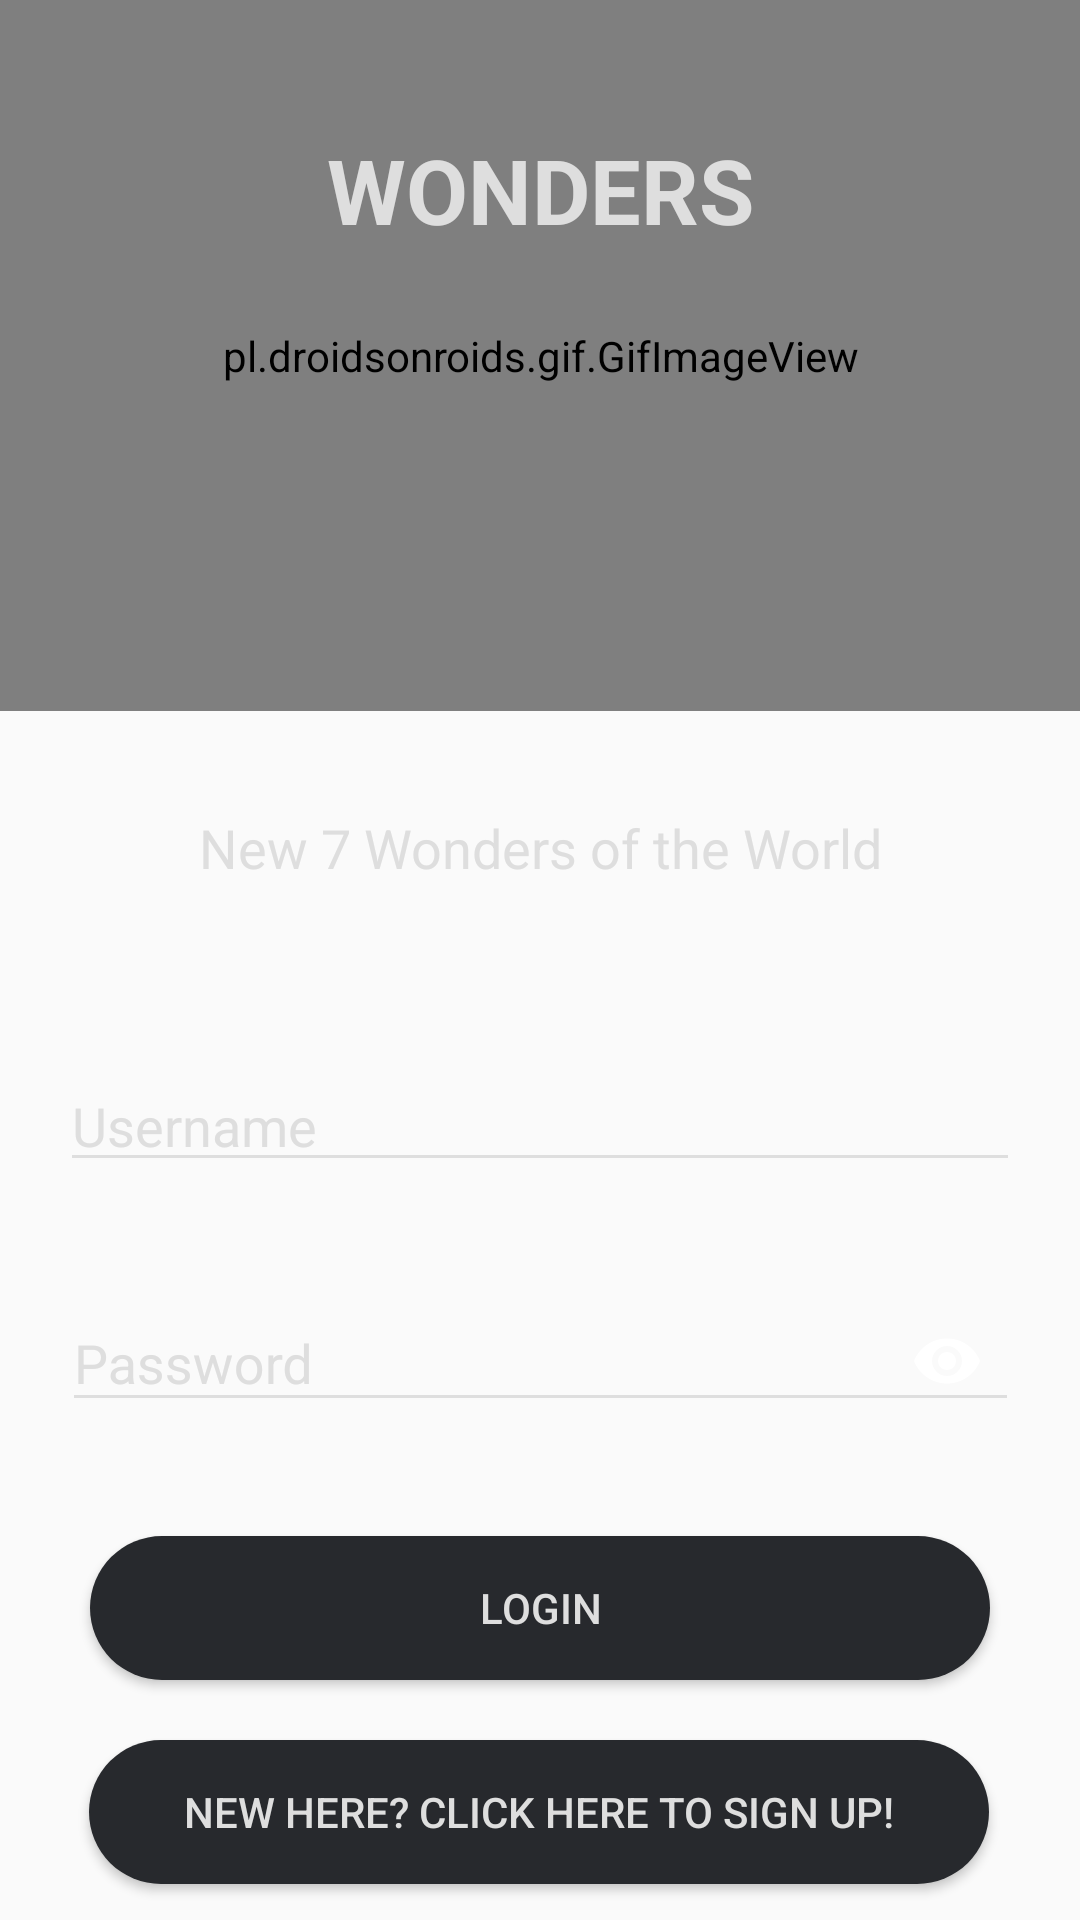

Layout XML and referenced resources for this Android screen:
<!-- AndroidManifest.xml: application theme AppTheme -->
<!-- res/layout/activity_login_screen.xml -->
<?xml version="1.0" encoding="utf-8"?>
<androidx.constraintlayout.widget.ConstraintLayout xmlns:android="http://schemas.android.com/apk/res/android"
    xmlns:app="http://schemas.android.com/apk/res-auto"
    xmlns:tools="http://schemas.android.com/tools"
    android:layout_width="match_parent"
    android:layout_height="match_parent"
    tools:context=".Activities.LoginScreenActivity"
    android:background="@drawable/darkmap">

    <pl.droidsonroids.gif.GifImageView

        android:id="@+id/globe"
        android:layout_width="433dp"
        android:layout_height="237dp"
        android:src="@drawable/transparentplanegif2"
        app:layout_constraintTop_toTopOf="parent"
        app:layout_constraintLeft_toLeftOf="parent"
        app:layout_constraintRight_toRightOf="parent"
        tools:layout_editor_absoluteX="-8dp"
        tools:src="@drawable/transparentplanegif2" />

    <TextView
        android:id="@+id/textView"
        android:layout_width="307dp"
        android:layout_height="43dp"
        android:layout_marginTop="24dp"
        android:gravity="center"
        android:text="New 7 Wonders of the World"
        android:textColor="@color/lightGrey"
        android:textSize="18sp"
        app:layout_constraintEnd_toEndOf="parent"
        app:layout_constraintLeft_toLeftOf="parent"
        app:layout_constraintRight_toRightOf="parent"
        app:layout_constraintStart_toStartOf="parent"
        app:layout_constraintTop_toBottomOf="@+id/globe" />

    <LinearLayout
        android:layout_width="match_parent"
        android:layout_height="wrap_content"
        android:orientation="vertical"
        android:gravity="center"
        />



    <Button
        android:id="@+id/loginBtn"
        android:layout_width="300dp"
        android:layout_height="wrap_content"
        android:layout_marginTop="38dp"
        android:text="Login"
        android:textColor="@color/lightGrey"
        app:layout_constraintEnd_toEndOf="parent"
        app:layout_constraintHorizontal_bias="0.498"
        app:layout_constraintStart_toStartOf="parent"
        android:background="@drawable/bg_btn"
        app:layout_constraintTop_toBottomOf="@+id/password" />

    <Button
        android:id="@+id/regoBtn"
        android:layout_width="300dp"
        android:layout_height="wrap_content"
        android:layout_marginTop="20dp"
        android:background="@drawable/bg_btn"
        android:textColor="@color/lightGrey"
        android:text="New Here? Click here to sign up!"
        app:layout_constraintEnd_toEndOf="parent"
        app:layout_constraintHorizontal_bias="0.495"
        app:layout_constraintStart_toStartOf="parent"
        app:layout_constraintTop_toBottomOf="@+id/loginBtn" />

    <com.google.android.material.textfield.TextInputLayout
        android:id="@+id/username"
        android:layout_width="320dp"
        android:layout_height="50dp"
        android:layout_marginTop="40dp"
        app:layout_constraintEnd_toEndOf="parent"
        app:layout_constraintStart_toStartOf="parent"
        app:layout_constraintTop_toBottomOf="@+id/textView">

        <com.google.android.material.textfield.TextInputEditText
            android:layout_width="match_parent"
            android:layout_height="wrap_content"
            android:hint="Username"
            android:textColor="@color/lightGrey"
            android:textColorHint="@color/lightGrey" />
    </com.google.android.material.textfield.TextInputLayout>

    <com.google.android.material.textfield.TextInputLayout
        android:id="@+id/password"
        android:layout_width="319dp"
        android:layout_height="52dp"
        android:layout_marginTop="28dp"
        app:layout_constraintEnd_toEndOf="parent"
        app:layout_constraintStart_toStartOf="parent"
        app:layout_constraintTop_toBottomOf="@+id/username"
        app:endIconMode="password_toggle"
        app:passwordToggleEnabled="true">

        <com.google.android.material.textfield.TextInputEditText
            android:layout_width="match_parent"
            android:layout_height="wrap_content"
            android:hint="Password"
            android:textColorHint="@color/lightGrey"
            android:textColor="@color/lightGrey"
            android:inputType="textPassword" />
    </com.google.android.material.textfield.TextInputLayout>

    <TextView
        android:id="@+id/wonders"
        android:layout_width="wrap_content"
        android:layout_height="wrap_content"
        android:layout_marginTop="43dp"
        android:text="WONDERS"
        android:textAlignment="center"
        android:textColor="@color/lightGrey"
        android:textSize="30sp"
        android:textStyle="bold"
        app:layout_constraintLeft_toLeftOf="parent"
        app:layout_constraintRight_toRightOf="parent"
        app:layout_constraintTop_toTopOf="parent" />

</androidx.constraintlayout.widget.ConstraintLayout>
<!-- resources referenced by this layout -->
<resources>
  <color name="lightGrey">#dedede</color>
  <!-- drawable bg_btn (drawable) -->
  <?xml version="1.0" encoding="utf-8"?>
  <shape xmlns:app="http://schemas.android.com/apk/res-auto"
      xmlns:android="http://schemas.android.com/apk/res/android">
  
      <solid android:color="#27292D"/>
      <corners android:radius="50dp" />
  
  </shape>
  <style name="AppTheme" parent="Theme.AppCompat.Light.NoActionBar">
          
          <item name="colorPrimary">@color/colorPrimary</item>
          <item name="colorPrimaryDark">@color/colorPrimaryDark</item>
          <item name="colorAccent">@color/colorAccent</item>
          <item name="android:textColorHint">#dedede</item>
          <item name="colorControlNormal">#dedede</item>
  
      </style>
  <color name="colorPrimary">#6200EE</color>
  <color name="colorPrimaryDark">#2c2e33</color>
  <color name="colorAccent">#FFF3B0</color>
</resources>
